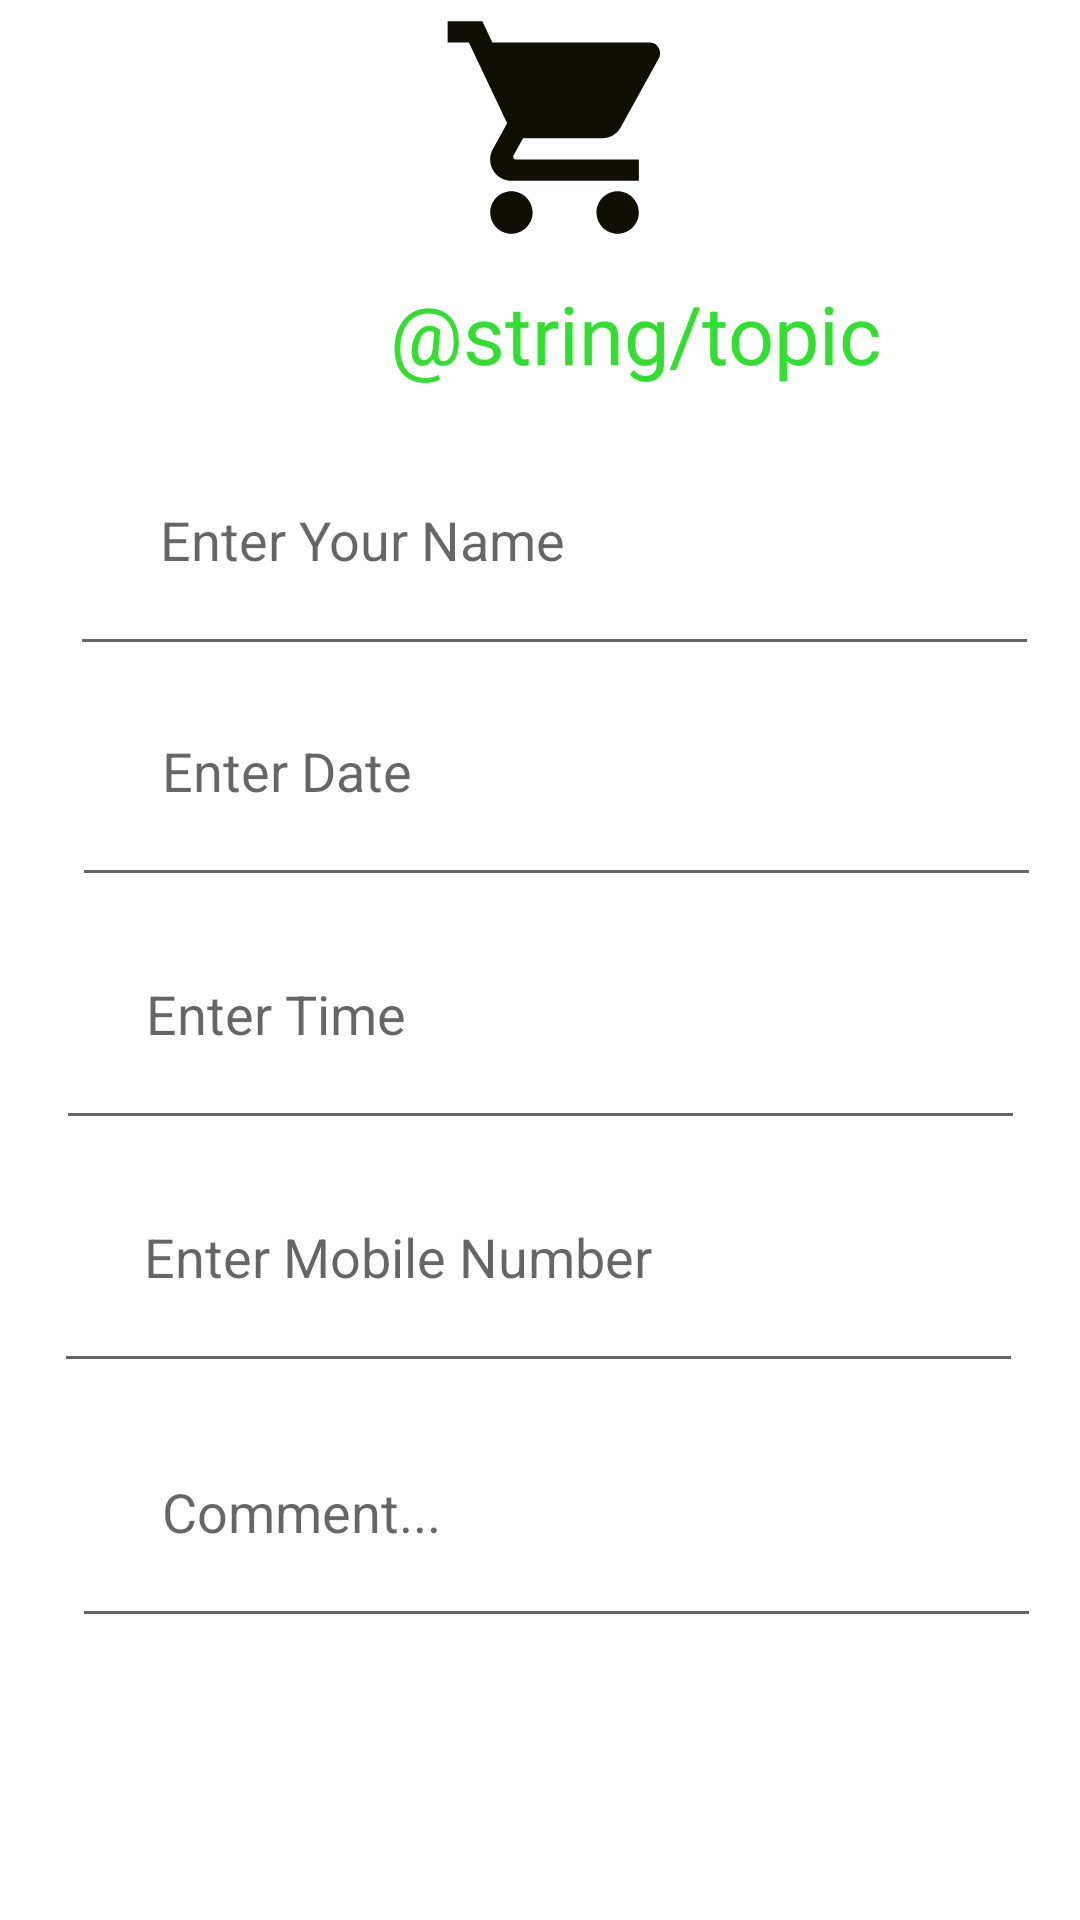

Write the Android layout XML for this screen, with the resource values it uses.
<!-- AndroidManifest.xml: application theme Theme.FoodMart -->
<!-- res/layout/activity_payment_activitty.xml -->
<?xml version="1.0" encoding="utf-8"?>
<androidx.constraintlayout.widget.ConstraintLayout xmlns:android="http://schemas.android.com/apk/res/android"
    xmlns:app="http://schemas.android.com/apk/res-auto"
    xmlns:tools="http://schemas.android.com/tools"
    android:id="@+id/submit"
    android:layout_width="match_parent"
    android:layout_height="match_parent"
    android:orientation="vertical"
    tools:context=".PaymentActivity">

    <ImageView
        android:id="@+id/img"
        android:layout_width="match_parent"
        android:layout_height="85dp"
        android:paddingLeft="16dp"
        android:src="@drawable/ic_baseline_shopping_cart_24"
        app:layout_constraintEnd_toEndOf="parent"
        app:layout_constraintStart_toStartOf="parent"
        app:layout_constraintTop_toTopOf="parent" />

    <TextView
        android:id="@+id/topic"
        android:layout_width="match_parent"
        android:layout_height="60dp"
        android:layout_marginTop="8dp"
        android:paddingLeft="130dp"
        android:text="@string/topic"
        android:textColor="#31DF2E"
        android:textSize="27sp"
        app:layout_constraintEnd_toEndOf="parent"
        app:layout_constraintHorizontal_bias="1.0"
        app:layout_constraintStart_toStartOf="parent"
        app:layout_constraintTop_toBottomOf="@+id/img" />

    <EditText
        android:id="@+id/name"
        android:layout_width="323dp"
        android:layout_height="61dp"
        android:layout_marginStart="14dp"
        android:layout_marginTop="8dp"
        android:ems="10"
        android:hint="Enter Your Name"
        android:inputType="textPersonName"
        android:minHeight="48dp"
        android:paddingLeft="30dp"
        android:paddingBottom="30dp"
        app:layout_constraintEnd_toEndOf="parent"
        app:layout_constraintHorizontal_bias="0.405"
        app:layout_constraintStart_toStartOf="parent"
        app:layout_constraintTop_toBottomOf="@+id/topic" />

    <EditText
        android:id="@+id/date"
        android:layout_width="323dp"
        android:layout_height="61dp"
        android:layout_marginStart="16dp"
        android:layout_marginTop="16dp"
        android:ems="10"
        android:hint="Enter Date"
        android:inputType="textPersonName"
        android:minHeight="48dp"
        android:paddingLeft="30dp"
        android:paddingBottom="30dp"
        app:layout_constraintEnd_toEndOf="parent"
        app:layout_constraintHorizontal_bias="0.388"
        app:layout_constraintStart_toStartOf="parent"
        app:layout_constraintTop_toBottomOf="@+id/name" />

    <EditText
        android:id="@+id/time"
        android:layout_width="323dp"
        android:layout_height="61dp"
        android:layout_marginStart="7dp"
        android:layout_marginTop="20dp"
        android:layout_marginEnd="7dp"
        android:ems="10"
        android:hint="Enter Time"
        android:inputType="textPersonName"
        android:minHeight="48dp"
        android:paddingLeft="30dp"
        android:paddingBottom="30dp"
        app:layout_constraintEnd_toEndOf="parent"
        app:layout_constraintStart_toStartOf="parent"
        app:layout_constraintTop_toBottomOf="@+id/date" />

    <EditText
        android:id="@+id/contact"
        android:layout_width="323dp"
        android:layout_height="61dp"
        android:layout_marginStart="6dp"
        android:layout_marginTop="20dp"
        android:layout_marginEnd="7dp"
        android:ems="10"
        android:hint="Enter Mobile Number"
        android:inputType="textPersonName"
        android:minHeight="48dp"
        android:paddingLeft="30dp"
        android:paddingBottom="30dp"
        app:layout_constraintEnd_toEndOf="parent"
        app:layout_constraintStart_toStartOf="parent"
        app:layout_constraintTop_toBottomOf="@+id/time" />

    <EditText
        android:id="@+id/comments"
        android:layout_width="323dp"
        android:layout_height="61dp"
        android:layout_marginStart="16dp"
        android:layout_marginTop="24dp"
        android:ems="10"
        android:hint="Comment..."
        android:inputType="textPersonName"
        android:minHeight="48dp"
        android:paddingLeft="30dp"
        android:paddingBottom="30dp"
        app:layout_constraintEnd_toEndOf="parent"
        app:layout_constraintHorizontal_bias="0.388"
        app:layout_constraintStart_toStartOf="parent"
        app:layout_constraintTop_toBottomOf="@+id/contact" />

    <Button
        android:id="@+id/submitBtn"
        android:layout_width="200dp"
        android:layout_height="wrap_content"
        android:layout_marginStart="122dp"
        android:layout_marginTop="67dp"
        android:layout_marginEnd="89dp"
        android:layout_marginBottom="70dp"
        android:background="@drawable/round_bg"
        android:text="@string/submit"
        app:layout_constraintBottom_toBottomOf="parent"
        app:layout_constraintEnd_toEndOf="parent"
        app:layout_constraintHorizontal_bias="0.0"
        app:layout_constraintStart_toStartOf="parent"
        app:layout_constraintTop_toBottomOf="@+id/comments"
        app:layout_constraintVertical_bias="1.0" />

</androidx.constraintlayout.widget.ConstraintLayout>
<!-- resources referenced by this layout -->
<resources>
  <!-- drawable ic_baseline_shopping_cart_24 (drawable) -->
  <vector android:height="24dp" android:tint="#0F1003"
      android:viewportHeight="24" android:viewportWidth="24"
      android:width="24dp" xmlns:android="http://schemas.android.com/apk/res/android">
      <path android:fillColor="@android:color/white" android:pathData="M7,18c-1.1,0 -1.99,0.9 -1.99,2S5.9,22 7,22s2,-0.9 2,-2 -0.9,-2 -2,-2zM1,2v2h2l3.6,7.59 -1.35,2.45c-0.16,0.28 -0.25,0.61 -0.25,0.96 0,1.1 0.9,2 2,2h12v-2L7.42,15c-0.14,0 -0.25,-0.11 -0.25,-0.25l0.03,-0.12 0.9,-1.63h7.45c0.75,0 1.41,-0.41 1.75,-1.03l3.58,-6.49c0.08,-0.14 0.12,-0.31 0.12,-0.48 0,-0.55 -0.45,-1 -1,-1L5.21,4l-0.94,-2L1,2zM17,18c-1.1,0 -1.99,0.9 -1.99,2s0.89,2 1.99,2 2,-0.9 2,-2 -0.9,-2 -2,-2z"/>
  </vector>
  <!-- drawable round_bg (drawable) -->
  <?xml version="1.0" encoding="utf-8"?>
  <shape xmlns:android="http://schemas.android.com/apk/res/android">
    <solid android:color="#31DF2E"/>
      <corners android:radius="100dp"/>
  </shape>
  <style name="Theme.FoodMart" parent="Theme.MaterialComponents.Light.NoActionBar">
          
          <item name="colorPrimary">@color/purple_500</item>
          <item name="colorPrimaryVariant">@color/purple_700</item>
          <item name="colorOnPrimary">@color/white</item>
          
          <item name="colorSecondary">@color/teal_200</item>
          <item name="colorSecondaryVariant">@color/teal_700</item>
          <item name="colorOnSecondary">@color/black</item>
          
          <item name="android:statusBarColor" tools:targetApi="l">?attr/colorPrimaryVariant</item>
          
      </style>
  <color name="purple_500">#FF6200EE</color>
  <color name="purple_700">#FF3700B3</color>
  <color name="white">#FFFFFFFF</color>
  <color name="teal_200">#FF03DAC5</color>
  <color name="teal_700">#FF018786</color>
  <color name="black">#FF000000</color>
</resources>
